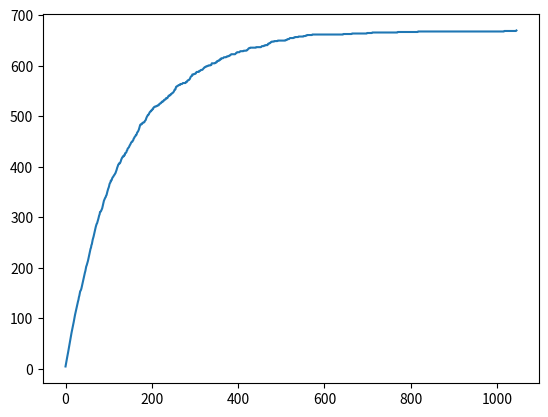

Here is the Python script that generated this plot:
#!/usr/bin/env python3
# -*- coding: utf-8 -*-
"""
Created on Mon Sep  6 23:05:56 2021

[redacted]
"""

import random
import numpy as np
import matplotlib.pyplot as plt


def crear_album(figus_total):
    album = np.zeros(figus_total)
    return album

def album_incompleto(A):
    b = False
    for i in A:
        if i == 0:
            b = True
            break
    return b

def comprar_figu(figus_total):
    n = random.randint(1, figus_total)
    return n

def cuantas_figus(figus_total):
    nuevo = crear_album(figus_total)
    cont = 0
    while album_incompleto(nuevo) == True:
        figu = comprar_figu(figus_total)
        nuevo[figu-1] += 1
        cont += 1
    return cont

def repeticion(n = 50, figus_total = 6):
    album = [cuantas_figus(figus_total) for i in range(n)]
    promedio = np.mean(album)
    return promedio

def experimento_figus(n_repeticiones, figus_total):
    prom = repeticion(n_repeticiones, figus_total)
    return prom 
        
#Ahora con paquetes

def comprar_paquete(figus_total, figus_paquete):
    paquete = [random.randint(1, figus_total) for i in range(figus_paquete)]
    return paquete

def cuantos_paquetes(figus_total, figus_paquete):
    nuevo = crear_album(figus_total)
    cont = 0
    llenado = 0
    while album_incompleto(nuevo) == True:
        paquete = comprar_paquete(figus_total, figus_paquete)
        for i in paquete:
            nuevo[i-1] += 1
        cont += 1
    return cont

def calcular_historia_figus_pegadas(figus_total, figus_paquete):
    nuevo = crear_album(figus_total)
    historia = []
    llenado = 0
    while album_incompleto(nuevo):
        paquete = comprar_paquete(figus_total, figus_paquete)
        while paquete:
            nuevo[paquete.pop()-1] = 1
        llenado = (nuevo>0).sum()
        historia.append(llenado)
    return historia

def repeticiones(repe, figus_total, figus_paquete):
    promedio = np.mean([cuantos_paquetes(figus_total, figus_paquete) for i in range(repe)])
    return promedio

# plt.hist(calcular_historia_figus_pegadas(670, 5), bins=3)
plt.show()
plt.plot(calcular_historia_figus_pegadas(670, 5))

# a = album_incompleto(crear_album(2))
# h = cuantas_figus(670)
# g = repeticion()
# k = experimento_figus(1000, 670)
# j = cuantos_paquetes(670, 5)
# l = repeticiones(1000, 670, 5)
